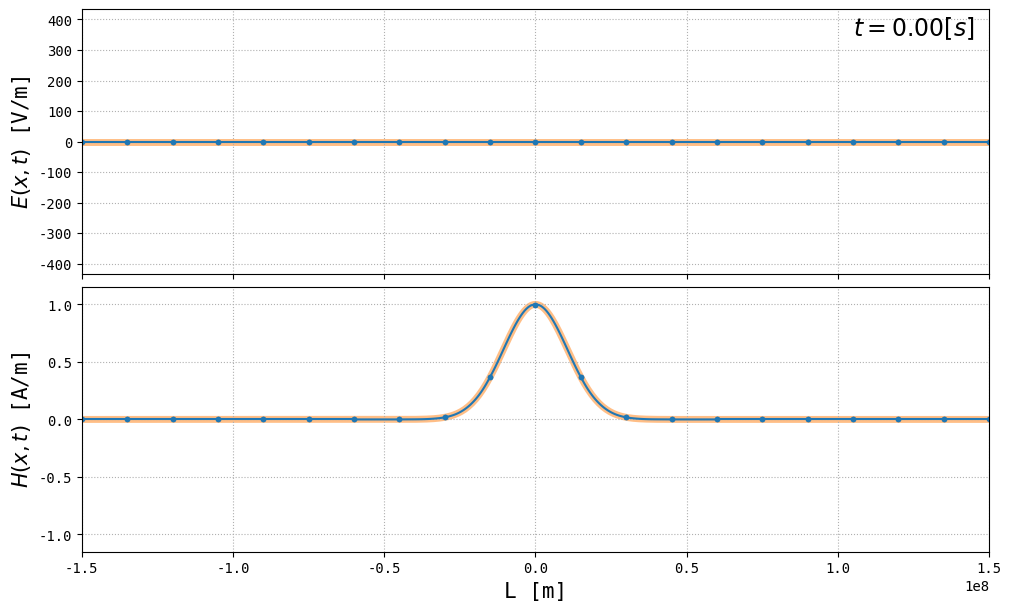

Write Python code to recreate this figure.
import numpy as np
import scipy.sparse as sp
import matplotlib.pyplot as plt
from scipy.special import legendre, roots_legendre
from matplotlib.animation import FuncAnimation

ftSz1, ftSz2, ftSz3 = 20, 15, 12
plt.rcParams["text.usetex"] = False
plt.rcParams['font.family'] = 'monospace'

table = [
    [1.0000, 1.0000, 1.2564, 1.3926, 1.6085],
    [0, 0.3333, 0.4096, 0.4642, 0.5348],
    [0, 0, 0.2098, 0.2352, 0.2716],
    [0, 0, 0.1301, 0.1454, 0.1679],
    [0, 0, 0.0897, 0.1000, 0.1155],
    [0, 0, 0.0661, 0.0736, 0.0851],
    [0, 0, 0.0510, 0.0568, 0.0656],
    [0, 0, 0.0407, 0.0453, 0.0523],
    [0, 0, 0.0334, 0.0371, 0.0428],
    [0, 0, 0.0279, 0.0310, 0.0358],
    [0, 0, 0.0237, 0.0264, 0.0304]
]

global P_right  # list of (1.)
global P_left  # list of (-1)^i
global coef  # first row is sqrt(eps/mu), second row is sqrt(mu/eps)


def local_dot(n, Q, a, M_inv, Stiff, u, bctype):
    # this "u" has shape (2, (p + 1), 2 * n)

    # u_left, u_right are the values of the fields on the left and right of each element
    u_right = np.sum(u, axis=1)  # sum of the coefficients
    u_left = np.sum(u[:, ::2], axis=1) - np.sum(u[:, 1::2], axis=1)  # alternating sum

    Z_avg = coef[:, :-1] + coef[:, 1:]  # 1/Z for the first row and Z for the second
    u_avg = (coef * u_right)[:, :-1] + (coef * u_left)[:, 1:]  # average of the discontinuity
    u_jump = u_right[:, :-1] - u_left[:, 1:]  # difference of the discontinuity

    # Numerical flux at right interface
    flux_right = np.empty((2, 2 * n))
    flux_right[:, :-1] = 1 / Z_avg * (u_avg + a * u_jump[::-1])  # u_jump[::-1] switches the fields E and H

    # Numerical flux at left interface
    flux_left = np.empty((2, 2 * n))
    flux_left[:, 1:] = 1 / Z_avg * (u_avg + a * u_jump[::-1])

    # handle boundary cases
    if bctype == "periodic":
        Z_avg = coef[:, 0] + coef[:, -1]
        u_avg = (coef * u_left)[:, 0] + (coef * u_right)[:, -1]
        u_jump = u_right[:, -1] - u_left[:, 0]
        flux_right[:, -1] = 1 / Z_avg * (u_avg + a * u_jump[::-1])
        flux_left[:, 0] = 1 / Z_avg * (u_avg + a * u_jump[::-1])
    elif bctype == "reflective":
        flux_right[:, -1] = [1, -1] * u_right[:, -1]
        flux_left[:, 0] = [1, -1] * u_left[:, 0]
    elif bctype == "non-reflective":
        flux_right[:, -1] = 0.5 * np.array([[1, coef[1, -1]], [coef[0, -1], 1]]) @ u_right[:, -1]
        flux_left[:, 0] = 0.5 * np.array([[1, -coef[1, 0]], [-coef[0, 0], 1]]) @ u_left[:, 0]
    else:
        print("AIE : Unknown Boundary condition")
        raise ValueError

    F = np.empty_like(u)  # result of the dot product
    F[0] = 1 / Q[0] * (M_inv * (Stiff.dot(u[1]) - flux_right[1] * P_right + flux_left[1] * P_left))
    F[1] = 1 / Q[1] * (M_inv * (Stiff.dot(u[0]) - flux_right[0] * P_right + flux_left[0] * P_left))

    return F


def fwd_euler(u, dt, m, n, Q, a, M_inv, Stiff, bctype):
    for i in range(m):
        u[i + 1] = u[i] + dt * local_dot(n, Q, a, M_inv, Stiff, u[i], bctype)

    return u


def rk22(u, dt, m, n, Q, a, M_inv, Stiff, bctype):
    for i in range(m):
        K1 = local_dot(n, Q, a, M_inv, Stiff, u[i], bctype)
        K2 = local_dot(n, Q, a, M_inv, Stiff, u[i] + dt / 2. * K1, bctype)
        u[i + 1] = u[i] + dt * K2

    return u


def rk44(u, dt, m, n, Q, a, M_inv, Stiff, bctype):
    for i in range(m):
        K1 = local_dot(n, Q, a, M_inv, Stiff, u[i], bctype)
        K2 = local_dot(n, Q, a, M_inv, Stiff, u[i] + K1 * dt / 2., bctype)
        K3 = local_dot(n, Q, a, M_inv, Stiff, u[i] + K2 * dt / 2., bctype)
        K4 = local_dot(n, Q, a, M_inv, Stiff, u[i] + K3 * dt, bctype)
        u[i + 1] = u[i] + dt * (K1 + 2 * K2 + 2 * K3 + K4) / 6.

    return u


def build_matrix(n, p, eps, mu):
    diags_of_D = [2 * np.ones(p - 2 * i) for i in range((p + 1) // 2)]
    offsets_of_D = -np.arange(1, p + 1, 2)
    D = sp.diags([np.zeros(p + 1)] + diags_of_D, np.r_[0, offsets_of_D])  # array of 0 for case p = 0

    global P_right
    global P_left
    P_right = (np.ones(p + 1)).reshape(-1, 1)
    P_left = np.array([(-1) ** i for i in range(p + 1)]).reshape(-1, 1)

    global coef
    coef = np.zeros((2, 2 * n))
    coef[0] = np.sqrt(eps / mu)
    coef[1] = np.sqrt(mu / eps)

    return D


def compute_coefficients(f0_list, L, n, p):
    quad_order = 2 * (p - 1)  # source to be added
    s, w = roots_legendre(quad_order)
    dx = L / n

    u = np.zeros((2, p + 1, 2 * n))
    m_inv = (2. * np.arange(p + 1) + 1.) / 2.

    # vectorized-form
    middle = np.tile(dx * np.arange(2 * n) + dx / 2. - L, (quad_order, 1))
    x_loc = middle + np.tile(s * dx / 2, (2 * n, 1)).T
    f_evals = [f(x_loc, L) for f in f0_list]  # 2 matrices of size (quad_order, 2n)
    psi = np.polynomial.legendre.legvander(s, p).T  # Vandermonde matrix for legendre polynomials
    u[0] = m_inv[:, np.newaxis] * np.dot(w[np.newaxis, :] * psi, f_evals[0])  # sum over the quadrature points
    u[1] = m_inv[:, np.newaxis] * np.dot(w[np.newaxis, :] * psi, f_evals[1])

    # readable-form
    # psi = [legendre(i) for i in range(p + 1)]
    # for k in range(2 * n):  # loop over elements
    #     middle = dx * (k + 1. / 2.) - L
    #     for l in range(quad_order):
    #         x_loc = middle + s[l] * dx / 2.
    #         for i in range(p + 1):
    #             u[0, i, k] += w[l] * f0_list[0](x_loc, L) * psi[i](s[l])
    #             u[1, i, k] += w[l] * f0_list[1](x_loc, L) * psi[i](s[l])
    #     u[0, :, k] *= m_inv
    #     u[1, :, k] *= m_inv

    return u


def maxwell1d(L, E0, H0, n, eps, mu, dt, m, p, rktype, bctype, a=1., anim=False):
    M_inv = (n / L * np.linspace(1, 2 * p + 1, p + 1)).reshape(-1, 1)
    Stiff = build_matrix(n, p, eps, mu)
    Q = np.array([eps, mu])

    u = np.zeros((m + 1, 2, (p + 1), 2 * n))
    u[0] = compute_coefficients(f0_list=[E0, H0], L=L, n=n, p=p)

    if rktype == 'ForwardEuler':
        fwd_euler(u, dt, m, n, Q, a, M_inv, Stiff, bctype)
    elif rktype == 'RK22':
        rk22(u, dt, m, n, Q, a, M_inv, Stiff, bctype)
    elif rktype == 'RK44':
        rk44(u, dt, m, n, Q, a, M_inv, Stiff, bctype)
    else:
        print("The integration method should be 'ForwardEuler', 'RK22', 'RK44'")
        raise ValueError

    u = np.swapaxes(u, 0, 3)
    u = np.swapaxes(u, 0, 2)
    u = np.swapaxes(u, 0, 1)
    if anim:
        plot_function(u, L=L, n=n, eps=eps, mu=mu, dt=dt, m=m, p=p, f0_list=[E0, H0])

    return u


def plot_function(u, L, n, eps, mu, dt, m, p, f0_list):
    def init():
        exact_E.set_data(full_x, E0(full_x, L))
        exact_H.set_data(full_x, H0(full_x, L))
        time_text.set_text(time_template.format(0))
        for k, line in enumerate(lines_E):
            line.set_data(np.linspace(k * dx - L, (k + 1) * dx - L, n_plot + 1), E[k, 0])
        for k, line in enumerate(lines_H):
            line.set_data(np.linspace(k * dx - L, (k + 1) * dx - L, n_plot + 1), H[k, 0])

        return tuple([*lines_H, *lines_E, exact_H, exact_E, time_text])

    def animate(t_idx):
        t = t_idx * dt
        # mu0, eps0 should be functions of x to simulate different media
        v_1 = 0.5 / full_sqrt_mu * E0(full_x - c * t, L) + 0.5 / full_sqrt_eps * H0(full_x - c * t, L)
        v_2 = 0.5 / full_sqrt_mu * E0(full_x + c * t, L) - 0.5 / full_sqrt_eps * H0(full_x + c * t, L)
        exact_E.set_ydata(full_sqrt_mu * (v_1 + v_2))
        exact_H.set_ydata(full_sqrt_eps * (v_1 - v_2))

        time_text.set_text(time_template.format(t))
        for k, line in enumerate(lines_H):
            line.set_ydata(H[k, t_idx])
        for k, line in enumerate(lines_E):
            line.set_ydata(E[k, t_idx])

        return tuple([*lines_H, *lines_E, exact_H, exact_E, time_text])

    E0, H0 = f0_list

    n_plot = 25
    E = np.zeros((2 * n, m + 1, n_plot + 1))
    H = np.zeros((2 * n, m + 1, n_plot + 1))
    r = np.linspace(-1, 1, n_plot + 1)
    psi = np.array([legendre(i)(r) for i in range(p + 1)]).T
    dx = L / n
    full_x = np.linspace(-L, L, 2 * n * n_plot + 1).flatten()
    full_sqrt_eps = np.sqrt(np.r_[eps[0], np.repeat(eps, n_plot)])
    full_sqrt_mu = np.sqrt(np.r_[mu[0], np.repeat(mu, n_plot)])
    c = 1. / (np.sqrt(eps0) * np.sqrt(mu0))

    alpha = 0.5 if (np.all(np.isclose(eps, eps[0], atol=1e-2 * eps0))) and (
        np.all(np.isclose(mu, mu[0], atol=1e-2 * mu0))) else 0.

    for time in range(m + 1):
        for elem in range(2 * n):
            E[elem, time] = np.dot(psi, u[0, :, elem, time])
            H[elem, time] = np.dot(psi, u[1, :, elem, time])

    fig, axs = plt.subplots(2, 1, figsize=(10, 6), constrained_layout=True, sharex='all')

    time_template = r'$t = {:.2f} [s]$'
    time_text = axs[0].text(0.85, 0.90, '', fontsize=17, transform=axs[0].transAxes)
    lines_E = [axs[0].plot([], [], color='C0', marker='.', markevery=[0, -1])[0] for _ in range(2 * n)]
    lines_H = [axs[1].plot([], [], color='C0', marker='.', markevery=[0, -1])[0] for _ in range(2 * n)]
    exact_E, = axs[0].plot(full_x, E0(full_x, L * np.ones_like(full_x)), color='C1', alpha=alpha, lw=5, zorder=0)
    exact_H, = axs[1].plot(full_x, H0(full_x, L * np.ones_like(full_x)), color='C1', alpha=alpha, lw=5, zorder=0)

    if (eps[0] != eps[n]) or (mu[0] != mu[n]):
        axs[0].add_patch(plt.Rectangle((-L / 2., -2. * coef[1, 1]), L, 4. * coef[1, 1], facecolor="grey", alpha=0.35))
        axs[1].add_patch(plt.Rectangle((-L / 2., -2.), L, 4., facecolor="grey", alpha=0.35))

    scale = 1.15
    axs[0].set_xlim(-L, L)
    axs[0].set_ylim(-scale * coef[1, 1], scale * coef[1, 1])
    axs[1].set_ylim(-scale, scale)

    axs[0].set_ylabel(r"$E(x,t)$ [V/m]", fontsize=ftSz2)
    axs[1].set_ylabel(r"$H(x,t)$ [A/m]", fontsize=ftSz2)
    axs[1].set_xlabel(r"L [m]", fontsize=ftSz2)
    axs[0].grid(ls=':')
    axs[1].grid(ls=':')

    # to animate
    _ = FuncAnimation(fig, animate, m + 1, interval=dt, blit=True, init_func=init, repeat_delay=3000)

    # to get only one frame at t = i
    # i = 0 ; init() ; animate(i)

    plt.show()


if __name__ == "__main__":
    eps0, mu0 = 8.8541878128e-12, 4.e-7 * np.pi

    L_, n_, p_ = 3e8 / 2., 10, 3
    c_, m_ = 1. / (np.sqrt(eps0) * np.sqrt(mu0)), 1000
    dt_ = 0.5 * table[p_][3] / c_ * L_ / n_

    eps_, mu_ = eps0 * np.ones(2 * n_), mu0 * np.ones(2 * n_)
    # eps_[n_ // 2:3 * n_ // 2] *= 5  # permittivity of glass differs, but the rest stays the same
    # mu_[n_ // 2:3 * n_ // 2] *= 5  # hypothetical material

    E1 = lambda x, L: 0 * x
    E2 = lambda x, L: -np.sqrt(mu0) / np.sqrt(eps0) * np.exp(-(10 * x / L) ** 2)
    H1 = lambda x, L: np.exp(-(10 * x / L) ** 2)
    H2 = lambda x, L: (0.5 * np.cos(np.pi * x / L) + 0.5) * np.where(np.abs(x) <= L, 1., 0.)
    H3 = lambda x, L: np.cos(2 * np.pi * 10. * x / L) * np.exp(-(10 * x / L) ** 2)  # needs more precision
    H4 = lambda x, L: np.sin(2 * 5 * np.pi * x / L) * np.where(np.abs(x) <= L / 5., 1., 0.)
    H5 = lambda x, L: np.sin(2 * np.pi * 5 * x / L) * np.where(np.abs(x - L / 2.) <= L / 10., 1., 0.)  # non symmetric

    res = maxwell1d(L_, E1, H1, n_, eps_, mu_, dt_, m_, p_, 'RK44', bctype='periodic', a=0., anim=True)
    # res = maxwell1d(L_, E1, H1, n_, eps_, mu_, dt_, m_, p_, 'RK44', bctype='reflective', a=1., anim=True)
    # res = maxwell1d(L_, E1, H1, n_, eps_, mu_, dt_, m_, p_, 'RK44', bctype='non-reflective', a=1., anim=True)
